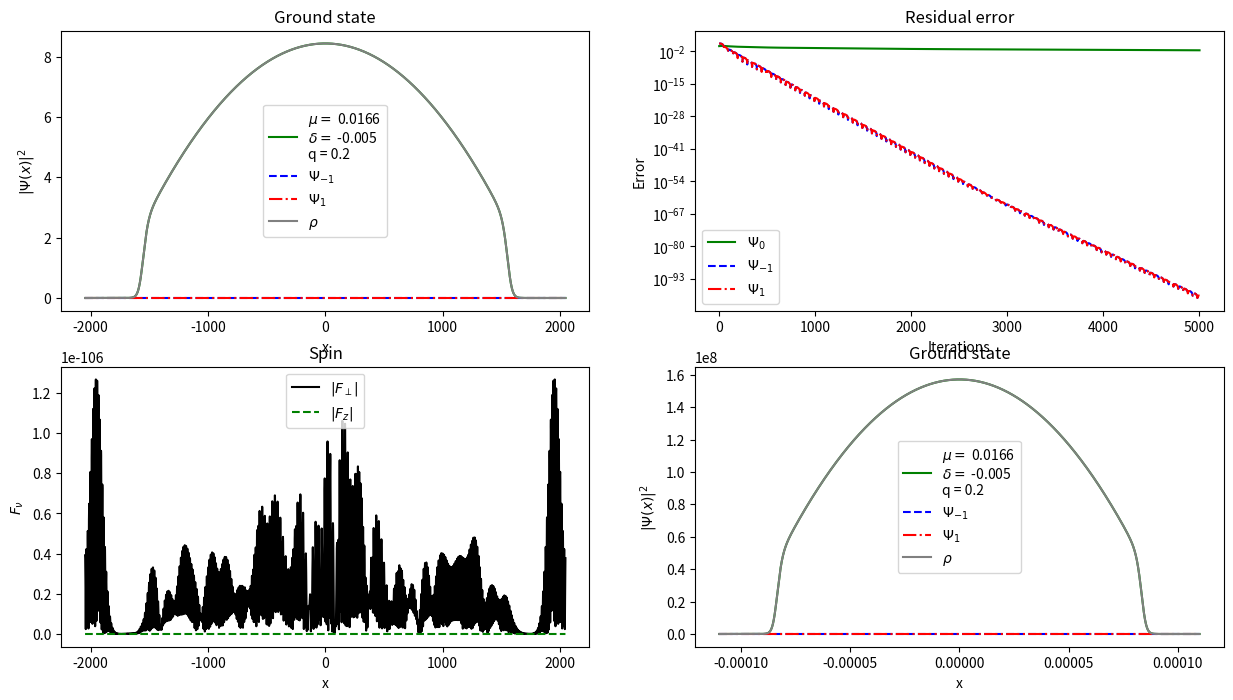

This chart was generated by the following Python code:
import numpy as np
import matplotlib.pyplot as plt
from scipy.fft import fftn, ifftn 
import scipy.constants as const

#define variables and parameters
#define the potential
def V(x):
    return 0.5*Omega**2*x**2

#define the spatial and Fourier space
N_points = 2**12           #number of grid points 
sigma = 500/np.sqrt(2)

# parameters in physical units
l = 220e-6 # physical length in meters
m = 1.44*10**(-25) # atom mass
q = 4040.25 # in Hz
delta = -5e-3 # ratio c_1/c_0
N_par = 20000  # number of particles
omega_parallel = 2* np.pi * 4 # Trapping frequency in longitudinal direction in Hz
w_perp =  2 * np.pi * 400 #  Trapping frequency in transverse direction in Hz (isotropic in transverse direction)

# given parameters
a_B = const.physical_constants ["Bohr radius"] [0] 
a0 = 101.8*a_B #Scattering length 0 channel
a2 = 100.4*a_B #Scattering length 2 channel
n = N_par / N_points # Density

# calculating important parameters
dx_unitless = 1 # distance of two points in unitless dimensions
dx = l  / (N_points * dx_unitless) # distance of two points in meters 
Tscale = m * dx**2 / const.hbar
a_HO = np.sqrt(const.hbar/(m*w_perp)) # harmonic oscillator length of transverse trap
c0 = 4*np.pi*const.hbar**2/(3*m)*(a0+2*a2)/(2*np.pi*a_HO**2) # density-density interactions
c0 *= m *dx/ (const.hbar**2) # make unitless
c1 = delta * c0 # already unitless, spin-spin interactions
q *= 2*np.pi*Tscale # making unitless
Omega = omega_parallel * Tscale  #making unitless
x_vals = np.arange(0, N_points * dx_unitless, dx_unitless) # grid
x = x_vals - (N_points * dx_unitless / 2) # center grid around 0 for trap
k_array = 2*np.pi*np.fft.fftfreq(N_points, dx_unitless)  

q = 0.2
print(Omega, q)

#calculate Laplacian and the potential at the discrete points
Lap = - k_array**2
Vx = V(x)

#define list for tracing the errors
Error_0 = []
Error_neg = []
Error_pos = []

#initial normalization
def Psi_Initial_0(x):
    return np.exp(-x**2/(2 * sigma**2))

def Psi_Initial_neg(x):
    return np.exp(-x**2/(2 * sigma**2))

def Psi_Initial_pos(x):
    return 0.998*np.exp(-x**2/(2 * sigma**2))

#normalizing
Psi_i_0 = Psi_Initial_0(x)
Psi_i_neg = Psi_Initial_neg(x)
Psi_i_pos = Psi_Initial_pos(x)

Norm = (N_par/(dx_unitless*np.sum(np.abs(Psi_i_0)**2 + np.abs(Psi_i_neg)**2 + np.abs(Psi_i_pos)**2)))**(1/2) 
Psi_i_0 = Psi_i_0 * Norm 
Psi_i_neg = Psi_i_neg * Norm
Psi_i_pos = Psi_i_pos * Norm

#initial iterate
Psi_0 = Psi_i_0; Psi_neg = Psi_i_neg; Psi_pos = Psi_i_pos
FT_Psi0_0 = fftn(Psi_0); FT_Psi0_neg = fftn(Psi_neg); FT_Psi0_pos = fftn(Psi_pos)
FT_Psi1_0 = FT_Psi0_0; FT_Psi1_neg = FT_Psi0_neg; FT_Psi1_pos = FT_Psi0_pos

rho = np.abs(Psi_0)**2 + np.abs(Psi_neg)**2 + np.abs(Psi_pos)**2
print('Rho = ', dx_unitless*np.sum(rho))
FT_PsiX_0 = fftn(-Vx * Psi_0 - c0*rho*Psi_0) + fftn( - c1* (np.abs(Psi_neg)**2 + np.abs(Psi_pos)**2) * Psi_0 - 2*c1* Psi_neg * np.conj(Psi_0) * Psi_pos)
FT_PsiX_neg = fftn(-Vx * Psi_neg - c0*rho*Psi_neg) + fftn(- q * Psi_neg - c1 * (np.abs(Psi_neg)**2 + np.abs(Psi_0)**2 - np.abs(Psi_pos)**2) * Psi_neg - c1 * (Psi_0)**2*np.conj(Psi_pos))
FT_PsiX_pos = fftn(-Vx * Psi_pos - c0*rho*Psi_pos) + fftn(- q * Psi_pos - c1 * (np.abs(Psi_pos)**2 + np.abs(Psi_0)**2 - np.abs(Psi_neg)**2) * Psi_pos - c1 * (Psi_0)**2*np.conj(Psi_neg))

#iteration parameters
dt = 0.5; c = 7;               #stepsize and parameter for preconditioner
Restart = 50                     #for the condition of restarting
restarts = 0                    #for counting the number of restarts
ITER = 5010                     #number of maximal iterations
tol=10**(-10)                   #tolerance
tol_mu = 5e0
jj = 0; ii = 0; i = 0 
e_0=1; e_neg=1; e_pos=1

P_inv =  (1/(c - Lap))

while np.max([e_0, e_neg, e_pos])>tol and i < ITER:
    i += 1; ii += 1; jj += 1
    
    mu_0 = -np.sum(np.conj(Lap * FT_Psi1_0 + FT_PsiX_0) * P_inv * ((FT_Psi1_0))) / np.sum(np.conj(FT_Psi1_0) * P_inv * (FT_Psi1_0)) 
    mu = np.real(mu_0)
    
    #iteration
    FT_Psi2_0 = (2 - 3/ii) * FT_Psi1_0 + dt**2 * P_inv * (Lap * FT_Psi1_0 + FT_PsiX_0 + mu*FT_Psi1_0) - (1 - 3/ii)*FT_Psi0_0
    Psi2_0 = ifftn(FT_Psi2_0)

    FT_Psi2_neg = (2 - 3/ii) * FT_Psi1_neg + dt**2 * P_inv * (Lap * FT_Psi1_neg + FT_PsiX_neg + mu*FT_Psi1_neg) - (1 - 3/ii)*FT_Psi0_neg
    Psi2_neg = ifftn(FT_Psi2_neg)

    FT_Psi2_pos = (2 - 3/ii) * FT_Psi1_pos + dt**2 * P_inv * (Lap * FT_Psi1_pos + FT_PsiX_pos + mu*FT_Psi1_pos) - (1 - 3/ii)*FT_Psi0_pos
    Psi2_pos = ifftn(FT_Psi2_pos)

    #normalization
    amp = (N_par/(dx_unitless*np.sum((np.abs(Psi2_0)**2 + np.abs(Psi2_neg)**2 + np.abs(Psi2_pos)**2))))**(1/2)  
    Psi2_0 = Psi2_0 * amp
    Psi2_neg = Psi2_neg * amp
    Psi2_pos = Psi2_pos * amp
    FT_Psi2_0 = FT_Psi2_0 * amp
    FT_Psi2_neg = FT_Psi2_neg * amp
    FT_Psi2_pos = FT_Psi2_pos * amp

    #gradient restart
    sum1 = np.sum((Lap * FT_Psi1_0 + FT_PsiX_0 + mu * FT_Psi1_0) * np.conj(FT_PsiX_0 - FT_Psi1_0))
    sum2 = np.sum((Lap * FT_Psi1_neg + FT_PsiX_neg + mu * FT_Psi1_neg) * np.conj(FT_PsiX_neg - FT_Psi1_neg))
    sum3 = np.sum((Lap * FT_Psi1_pos + FT_PsiX_pos + mu * FT_Psi1_pos) * np.conj(FT_PsiX_pos - FT_Psi1_pos))

    cond1 = sum1 + sum2 + sum3
    if cond1 > 0 and ii > Restart:
        ii = 1
        restarts += 1

    rho = np.abs(Psi2_0)**2 + np.abs(Psi2_neg)**2 + np.abs(Psi2_pos)**2 

    #residual error
    FT_PsiX_0 = fftn(-Vx * Psi2_0 - c0*rho * Psi2_0) + fftn( - c1 * (np.abs(Psi2_neg)**2 + np.abs(Psi2_pos)**2) * Psi2_0 - 2*c1* Psi2_neg * np.conj(Psi2_0) * Psi2_pos) 
    e_0 = np.sqrt(1/N_points * np.sum((FT_PsiX_0 + mu*FT_Psi2_0 + Lap * FT_Psi2_0) * np.conj(FT_PsiX_0 + mu * FT_Psi2_0 + Lap * FT_Psi2_0) ))  
    Error_0.append(e_0)

    FT_PsiX_neg = fftn(-Vx * Psi2_neg - c0*rho * Psi2_neg) + fftn(- q * Psi2_neg - c1 * (np.abs(Psi2_neg)**2 + np.abs(Psi2_0)**2 - np.abs(Psi2_pos)**2) * Psi2_neg - c1* (Psi2_0)**2*np.conj(Psi2_pos))
    e_neg = np.sqrt(1/N_points * np.sum((FT_PsiX_neg + mu*FT_Psi2_neg + Lap * FT_Psi2_neg) * np.conj(FT_PsiX_neg + mu * FT_Psi2_neg + Lap * FT_Psi2_neg) ))  
    Error_neg.append(e_neg)

    FT_PsiX_pos = fftn(-Vx * Psi2_pos - c0*rho * Psi2_pos) + fftn(- q * Psi2_pos - c1* (np.abs(Psi2_pos)**2 + np.abs(Psi2_0)**2 - np.abs(Psi2_neg)**2) * Psi2_pos - c1* (Psi2_0)**2*np.conj(Psi2_neg))
    e_pos = np.sqrt(1/N_points * np.sum((FT_PsiX_pos + mu*FT_Psi2_pos + Lap * FT_Psi2_pos) * np.conj(FT_PsiX_pos + mu * FT_Psi2_pos + Lap * FT_Psi2_pos) ))  
    Error_pos.append(e_pos)

    FT_Psi0_0 = FT_Psi1_0; FT_Psi1_0 = FT_Psi2_0
    FT_Psi0_neg = FT_Psi1_neg; FT_Psi1_neg = FT_Psi2_neg
    FT_Psi0_pos = FT_Psi1_pos; FT_Psi1_pos = FT_Psi2_pos


Iterations = i
x_Iter = np.arange(0, Iterations, 1)

#calculating the spin-components
F_perp = np.sqrt(2) * (np.conj(Psi2_0) * Psi2_pos + np.conj(Psi2_neg) * Psi2_0)
F_z = np.abs(Psi2_pos)**2 - np.abs(Psi2_neg)**2

max_F_perp = np.max(np.abs(F_perp))
max_F_z = np.max(np.abs(F_z))

# showing interesting results
print('Number of Iterations =', Iterations)
print('Number of Resets =', restarts)
print('Number of particles = ', dx_unitless*np.sum(rho))

# Plot of the results 
fig, ax = plt.subplots(2, 2, figsize=(15, 8)) 

# First Plot
ax[0,0].plot(x, np.abs(Psi2_0)**2, color='green', label= f'$\\mu=$ {np.round(mu, 4)} \n' + fr'$\delta =$ {delta}' + f'\n' + f'q = {q}')
ax[0,0].plot(x, np.abs(Psi2_neg)**2, color='blue', label= r'$\Psi_{-1}$', linestyle = 'dashed')
ax[0,0].plot(x, np.abs(Psi2_pos)**2, color='red', label= r'$\Psi_{1}$', linestyle = 'dashdot')
ax[0,0].plot(x, rho, color = 'grey', label = r"$\rho$")
ax[0,0].legend()
ax[0,0].set_title("Ground state") 
ax[0,0].set_xlabel("x")
ax[0,0].set_ylabel(rf"$|\Psi(x)|^2$")

# Second Plot
ax[0,1].plot(x_Iter, np.abs(Error_0), color='green', label=r"$\Psi_0$")
ax[0,1].plot(x_Iter, np.abs(Error_neg), color='blue', label=r"$\Psi_{-1}$", linestyle = 'dashed')
ax[0,1].plot(x_Iter, np.abs(Error_pos), color='red', label=r"$\Psi_{1}$", linestyle = 'dashdot')
ax[0,1].legend()
ax[0,1].set_yscale('log')
ax[0,1].set_title("Residual error") 
ax[0,1].set_xlabel("Iterations")
ax[0,1].set_ylabel("Error")

# Third plot
ax[1,0].plot(x, np.abs(F_perp), color='black', label=r"$|F_{\perp}|$")
ax[1,0].plot(x, np.abs(F_z), color='green', label=r"$|F_{z}|$", linestyle = 'dashed')
ax[1,0].legend()
ax[1,0].set_title("Spin") 
ax[1,0].set_ylabel(r"$F_\nu$")
ax[1,0].set_xlabel("x")

# Fourth plot
ax[1,1].plot(x*dx, np.abs(Psi2_0)**2 / dx, color='green', label= f'$\\mu=$ {np.round(mu, 4)} \n' + fr'$\delta =$ {delta}' + f'\n' + f'q = {q}')
ax[1,1].plot(x*dx, np.abs(Psi2_neg)**2 / dx, color='blue', label= r'$\Psi_{-1}$', linestyle = 'dashed')
ax[1,1].plot(x*dx, np.abs(Psi2_pos)**2 / dx, color='red', label= r'$\Psi_{1}$', linestyle = 'dashdot')
ax[1,1].plot(x*dx, rho / dx, color = 'grey', label = r"$\rho$")
ax[1,1].legend()
ax[1,1].set_title("Ground state") 
ax[1,1].set_xlabel("x")
ax[1,1].set_ylabel(rf"$|\Psi(x)|^2$")
plt.show()